Run: headless pygame with SDL's dummy video driver; simulated clock (each Clock.tick advances the game by its frame time, no real sleeping); random seed 0; keys injected as events and as key.get_pressed() state; no mouse input.
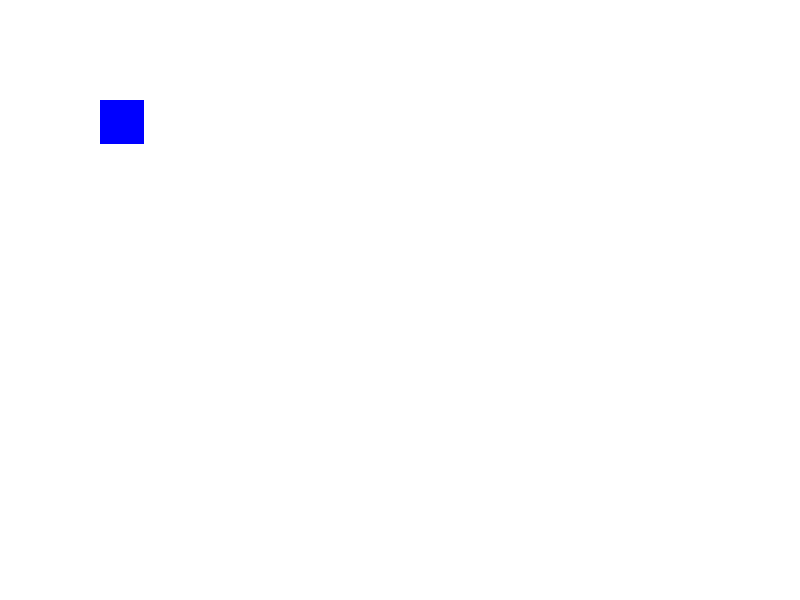
Frame 1 of 4 · flips 1–60 · no input
Frame 2 of 4 · flips 61–180 · tapped SPACE, RETURN · held RIGHT (→), D · screen unchanged from frame 1, image omitted
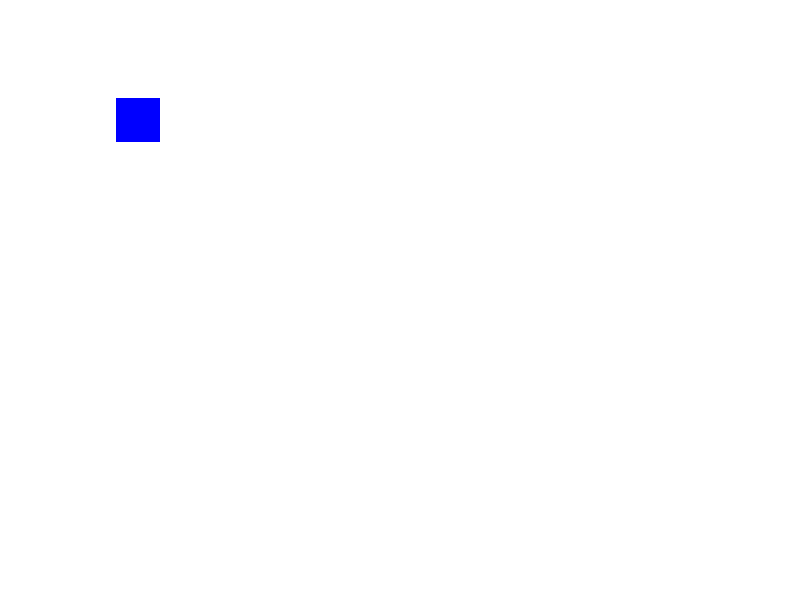
Frame 3 of 4 · flips 181–300 · held DOWN (↓), S
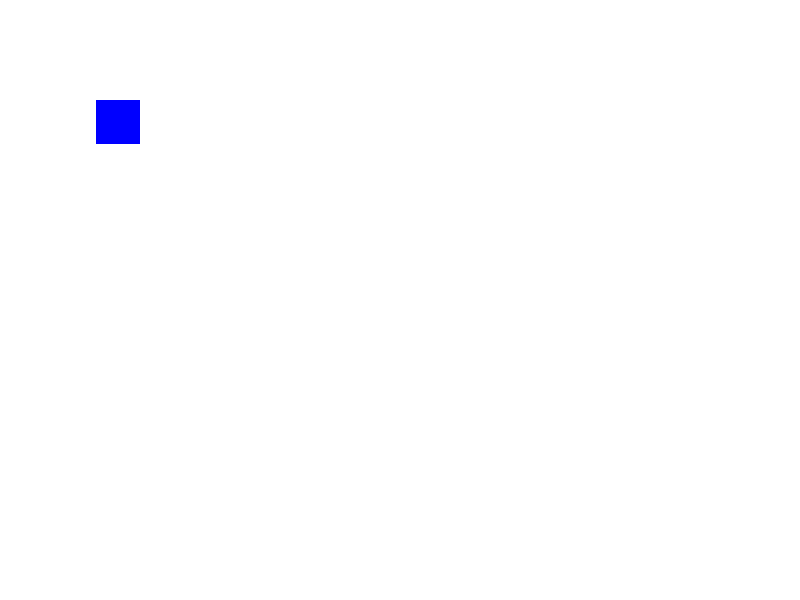
Frame 4 of 4 · flips 301–420 · held LEFT (←), A, UP (↑), W

The pygame program that drew these frames:

import pygame
import math

SCREEN_WIDTH, SCREEN_HEIGHT = 800, 600
BLOCK_SIZE = 32
BOAT_SIZE = 44

class Boat:
    def __init__(self, x, y):
        self.position = [x, y]
        self.velocity = [0.0, 0.0]
        self.rotation = 0.0
        self.delta_rotation = 0.0
        self.inv_friction = 0.9
        self.water_level = y
        self.status = "IN_WATER"
        self.land_friction = 0.6

    def apply_gravity(self):
        if self.position[1] > self.water_level:
            self.velocity[1] -= 0.04  # Gravity effect
        else:
            self.velocity[1] = max(self.velocity[1], 0)  # Stop sinking

    def apply_friction(self):
        self.velocity[0] *= self.inv_friction
        self.velocity[1] *= self.inv_friction
        self.delta_rotation *= self.inv_friction

    def update_position(self):
        self.position[0] += self.velocity[0]
        self.position[1] += self.velocity[1]
        self.rotation += self.delta_rotation

    def control_boat(self, keys):
        if keys[pygame.K_LEFT]:
            self.delta_rotation -= 0.05
        if keys[pygame.K_RIGHT]:
            self.delta_rotation += 0.05
        if keys[pygame.K_UP]:
            self.velocity[0] += math.sin(math.radians(-self.rotation)) * 0.04
            self.velocity[1] += math.cos(math.radians(self.rotation)) * 0.04
        if keys[pygame.K_DOWN]:
            self.velocity[0] -= math.sin(math.radians(-self.rotation)) * 0.02
            self.velocity[1] -= math.cos(math.radians(self.rotation)) * 0.02

    def get_ground_friction(self):
        if self.status == "ON_LAND":
            return self.land_friction
        elif self.status == "IN_WATER":
            return 0.9
        elif self.status == "UNDER_WATER":
            return 0.45
        else:
            return 0.9

    def simulate_step(self, keys):
        self.apply_gravity()
        self.control_boat(keys)
        self.inv_friction = self.get_ground_friction()
        self.apply_friction()
        self.update_position()

    def draw(self, screen):
        pygame.draw.rect(screen, (0, 0, 255), (*self.position, BOAT_SIZE, BOAT_SIZE))

pygame.init()
screen = pygame.display.set_mode((SCREEN_WIDTH, SCREEN_HEIGHT))
clock = pygame.time.Clock()

boat = Boat(100, 100)

running = True
while running:
    for event in pygame.event.get():
        if event.type == pygame.QUIT:
            running = False

    keys = pygame.key.get_pressed()
    boat.simulate_step(keys)

    screen.fill((255, 255, 255))
    boat.draw(screen)
    pygame.display.flip()
    clock.tick(60)

pygame.quit()
